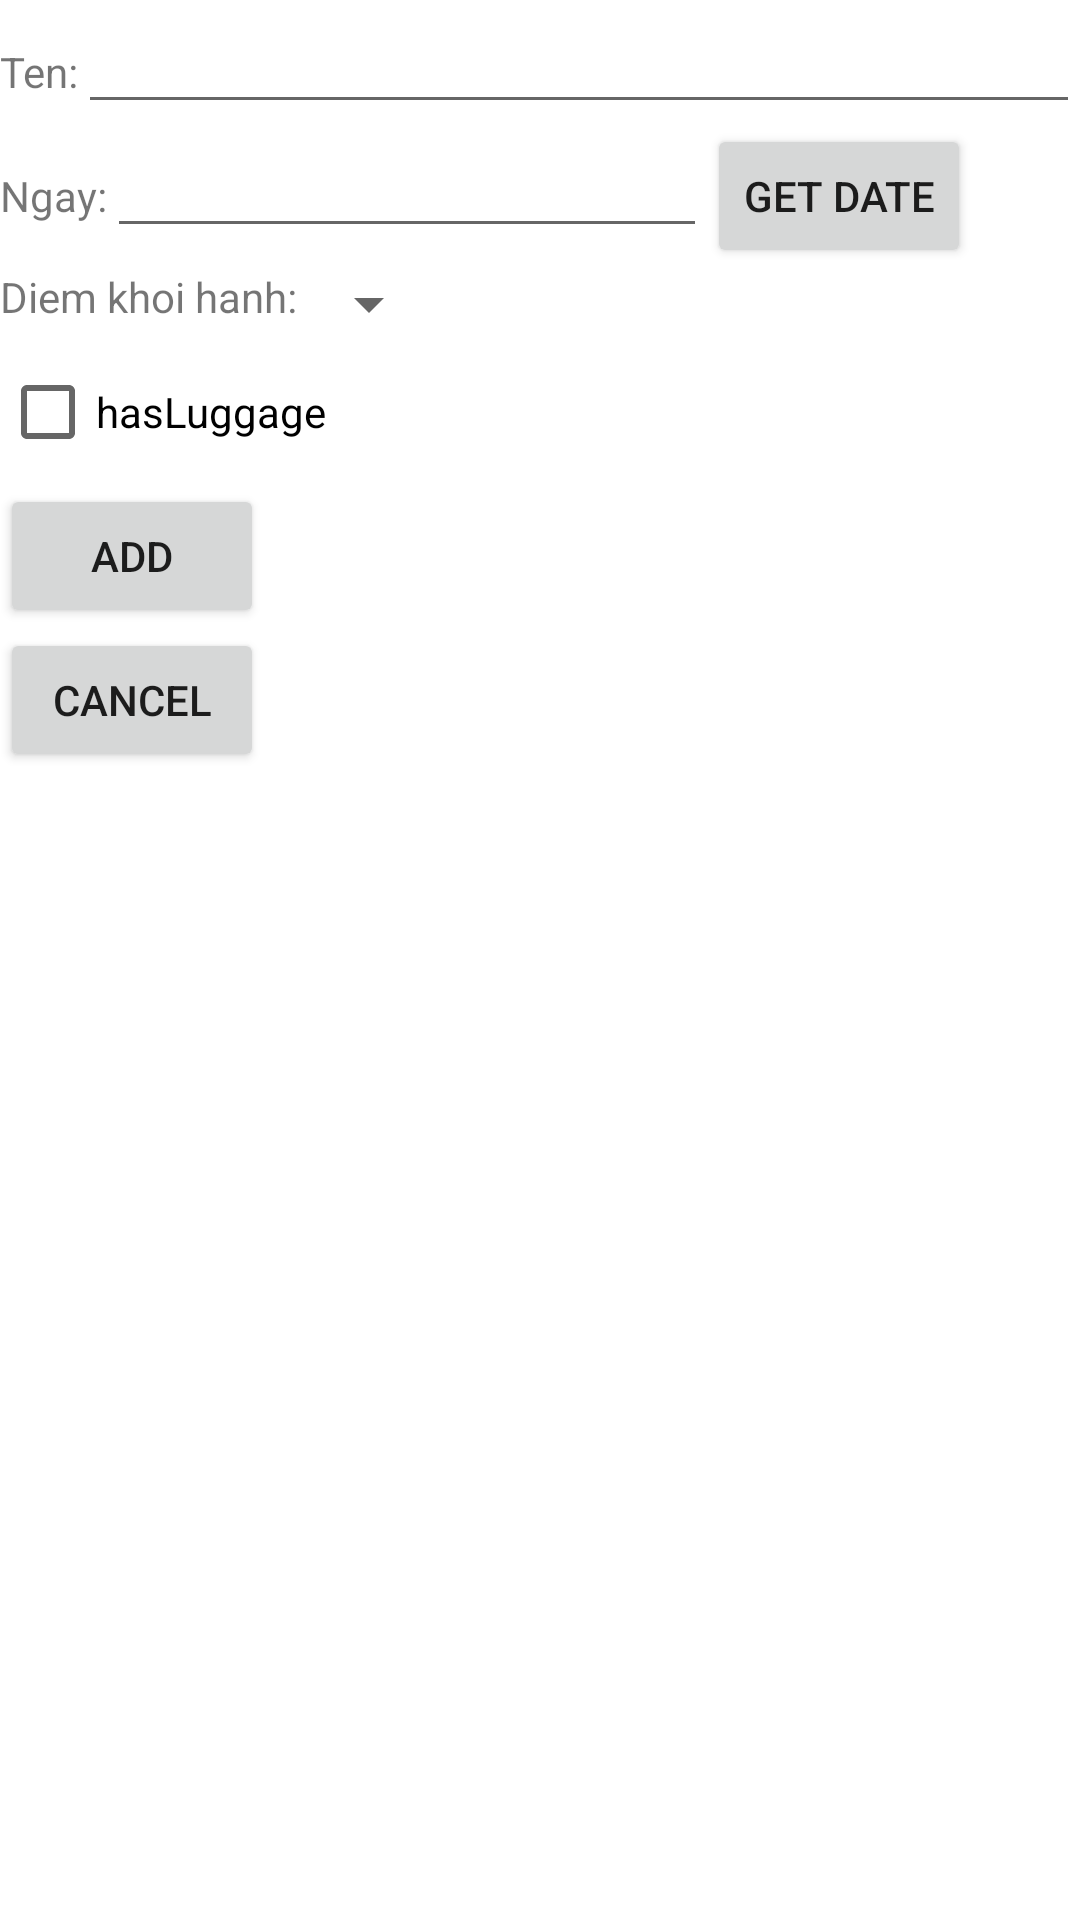

Write the Android layout XML for this screen, with the resource values it uses.
<!-- AndroidManifest.xml: application theme Theme.NguyenQuangAnhKtra2Bai2 -->
<!-- res/layout/activity_add.xml -->
<?xml version="1.0" encoding="utf-8"?>
<LinearLayout xmlns:android="http://schemas.android.com/apk/res/android"
    xmlns:app="http://schemas.android.com/apk/res-auto"
    xmlns:tools="http://schemas.android.com/tools"
    android:layout_width="match_parent"
    android:layout_height="match_parent"
    android:orientation="vertical"
    tools:context=".AddActivity">

    <LinearLayout
        android:layout_width="match_parent"
        android:layout_height="wrap_content">

        <TextView
            android:layout_width="wrap_content"
            android:layout_height="wrap_content"
            android:text="Ten:"/>

        <EditText
            android:layout_width="match_parent"
            android:layout_height="wrap_content"
            android:id="@+id/edt_add_name"/>
    </LinearLayout>

    <LinearLayout
        android:layout_width="match_parent"
        android:layout_height="wrap_content">

        <TextView
            android:layout_width="wrap_content"
            android:layout_height="wrap_content"
            android:text="Ngay:"/>

        <EditText
            android:layout_width="200dp"
            android:layout_height="wrap_content"
            android:id="@+id/edt_add_date"/>

        <Button
            android:layout_width="wrap_content"
            android:layout_height="wrap_content"
            android:text="get date"
            android:id="@+id/btn_add_getDate"/>
    </LinearLayout>

    <LinearLayout
        android:layout_width="match_parent"
        android:layout_height="wrap_content">

        <TextView
            android:layout_width="wrap_content"
            android:layout_height="wrap_content"
            android:text="Diem khoi hanh:"/>

        <Spinner
            android:layout_width="wrap_content"
            android:layout_height="wrap_content"
            android:id="@+id/spinner_departure"/>
    </LinearLayout>

    <CheckBox
        android:layout_width="wrap_content"
        android:layout_height="wrap_content"
        android:id="@+id/cb_hasLuggage"
        android:text="hasLuggage"/>

    <Button
        android:layout_width="wrap_content"
        android:layout_height="wrap_content"
        android:id="@+id/btn_add"
        android:text="ADD" />

    <Button
        android:layout_width="wrap_content"
        android:layout_height="wrap_content"
        android:text="CANCEL"
        android:id="@+id/btn_cancel_add"/>
</LinearLayout>
<!-- resources referenced by this layout -->
<resources>
  <style name="Theme.NguyenQuangAnhKtra2Bai2" parent="Theme.MaterialComponents.DayNight.DarkActionBar">
          
          <item name="colorPrimary">@color/purple_500</item>
          <item name="colorPrimaryVariant">@color/purple_700</item>
          <item name="colorOnPrimary">@color/white</item>
          
          <item name="colorSecondary">@color/teal_200</item>
          <item name="colorSecondaryVariant">@color/teal_700</item>
          <item name="colorOnSecondary">@color/black</item>
          
          <item name="android:statusBarColor" tools:targetApi="l">?attr/colorPrimaryVariant</item>
          
      </style>
  <!-- not gathered from this repository: default colours our renderer supplied (Android Studio template values) -->
  <color name="purple_500">#FF6200EE</color>
  <color name="purple_700">#FF3700B3</color>
  <color name="teal_200">#FF03DAC5</color>
  <color name="teal_700">#FF018786</color>
  <color name="black">#FF000000</color>
  <color name="white">#FFFFFFFF</color>
</resources>
